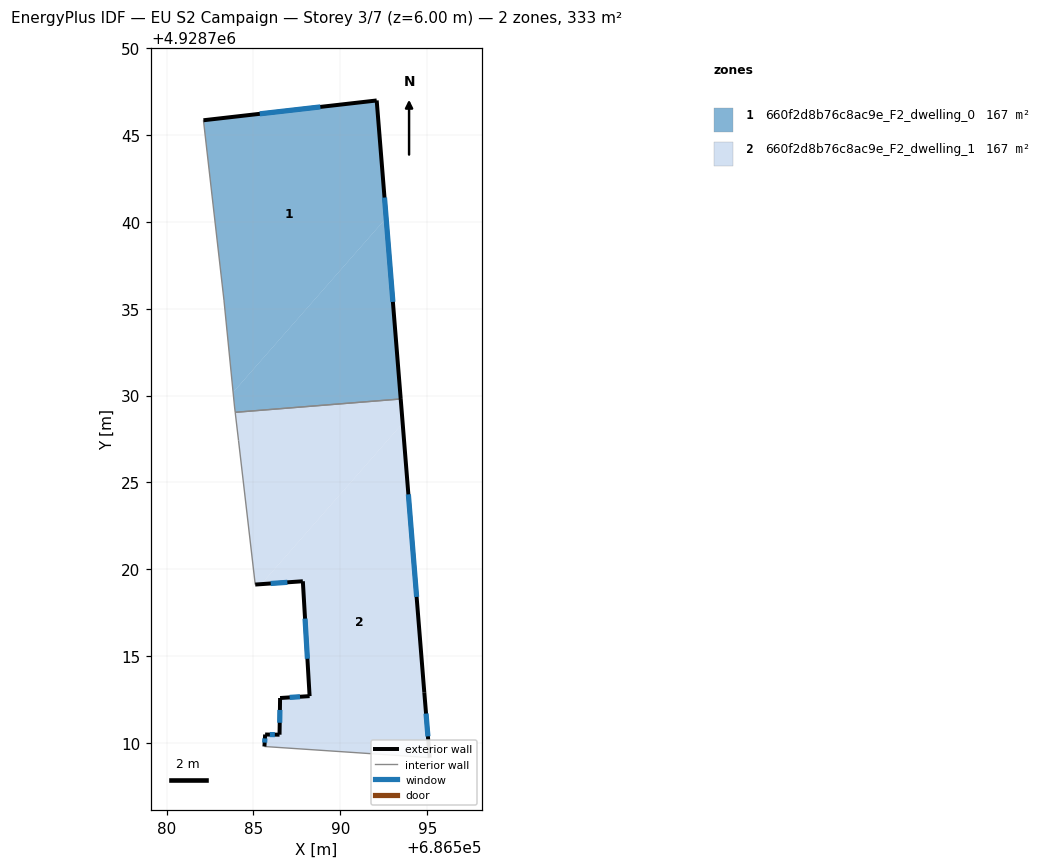
=== STOREY PLAN SPEC (per zone: floor XY polygon, exterior-wall plan segments, windows/doors) ===
zone 1: 660f2d8b76c8ac9e_F2_dwelling_0  (166.7 m²)
  floor: (686592.09, 4928746.98) (686592.64, 4928740.21) (686583.83, 4928730.19) (686583.30, 4928735.49) (686582.12, 4928745.84)
  floor: (686592.64, 4928740.21) (686593.47, 4928729.80) (686583.95, 4928729.04) (686583.91, 4928729.34) (686583.83, 4928730.19)
  exterior wall: (686592.09, 4928746.98) – (686582.12, 4928745.84)  [10.0 m]
    window: (686588.85, 4928746.61) – (686585.37, 4928746.21)  [3.7 m²]
  exterior wall: (686593.47, 4928729.80) – (686592.09, 4928746.98)  [17.2 m]
    window: (686593.03, 4928735.39) – (686592.54, 4928741.40)  [6.3 m²]
  interior walls: 4
zone 2: 660f2d8b76c8ac9e_F2_dwelling_1  (166.7 m²)
  floor: (686593.47, 4928729.80) (686593.59, 4928728.41) (686585.45, 4928719.15) (686585.10, 4928719.12) (686584.14, 4928727.40) (686583.95, 4928729.04)
  floor: (686593.59, 4928728.41) (686594.83, 4928712.92) (686595.14, 4928709.16) (686585.63, 4928709.80) (686585.67, 4928710.49) (686586.50, 4928710.48) (686586.53, 4928712.59) (686588.23, 4928712.70) (686587.84, 4928719.31) (686585.45, 4928719.15)
  exterior wall: (686587.84, 4928719.31) – (686588.23, 4928712.70)  [6.6 m]
    window: (686587.97, 4928717.16) – (686588.11, 4928714.85)  [2.4 m²]
  exterior wall: (686585.10, 4928719.12) – (686587.84, 4928719.31)  [2.7 m]
    window: (686585.99, 4928719.19) – (686586.95, 4928719.25)  [1.0 m²]
  exterior wall: (686594.83, 4928712.92) – (686593.47, 4928729.80)  [16.9 m]
    window: (686594.39, 4928718.41) – (686593.92, 4928724.31)  [6.2 m²]
  exterior wall: (686595.14, 4928709.16) – (686594.83, 4928712.92)  [3.8 m]
    window: (686595.04, 4928710.39) – (686594.93, 4928711.70)  [1.4 m²]
  exterior wall: (686585.67, 4928710.49) – (686585.63, 4928709.80)  [0.7 m]
    window: (686585.66, 4928710.27) – (686585.65, 4928710.03)  [0.3 m²]
  exterior wall: (686586.50, 4928710.48) – (686585.67, 4928710.49)  [0.8 m]
    window: (686586.23, 4928710.49) – (686585.94, 4928710.49)  [0.3 m²]
  exterior wall: (686586.53, 4928712.59) – (686586.50, 4928710.48)  [2.1 m]
    window: (686586.52, 4928711.91) – (686586.51, 4928711.17)  [0.8 m²]
  exterior wall: (686588.23, 4928712.70) – (686586.53, 4928712.59)  [1.7 m]
    window: (686587.68, 4928712.67) – (686587.09, 4928712.63)  [0.6 m²]
  interior walls: 4

=== DERIVED (storey summary) ===
Building: EU S2 Campaign
Storey: 3 of 7  (floor level z = 6.00 m)
Storey gross floor area: 333.5 m²
Zones on this storey: 2
  - 660f2d8b76c8ac9e_F2_dwelling_0: floor 166.7 m²; exterior wall 27.3 m (81.8 m²); 2 window(s) 10.0 m²; WWR 12.2%
  - 660f2d8b76c8ac9e_F2_dwelling_1: floor 166.7 m²; exterior wall 35.4 m (106.2 m²); 8 window(s) 13.0 m²; WWR 12.2%
Zone adjacency (shared interzone walls):
  - 660f2d8b76c8ac9e_F2_dwelling_0 ↔ 660f2d8b76c8ac9e_F2_dwelling_1